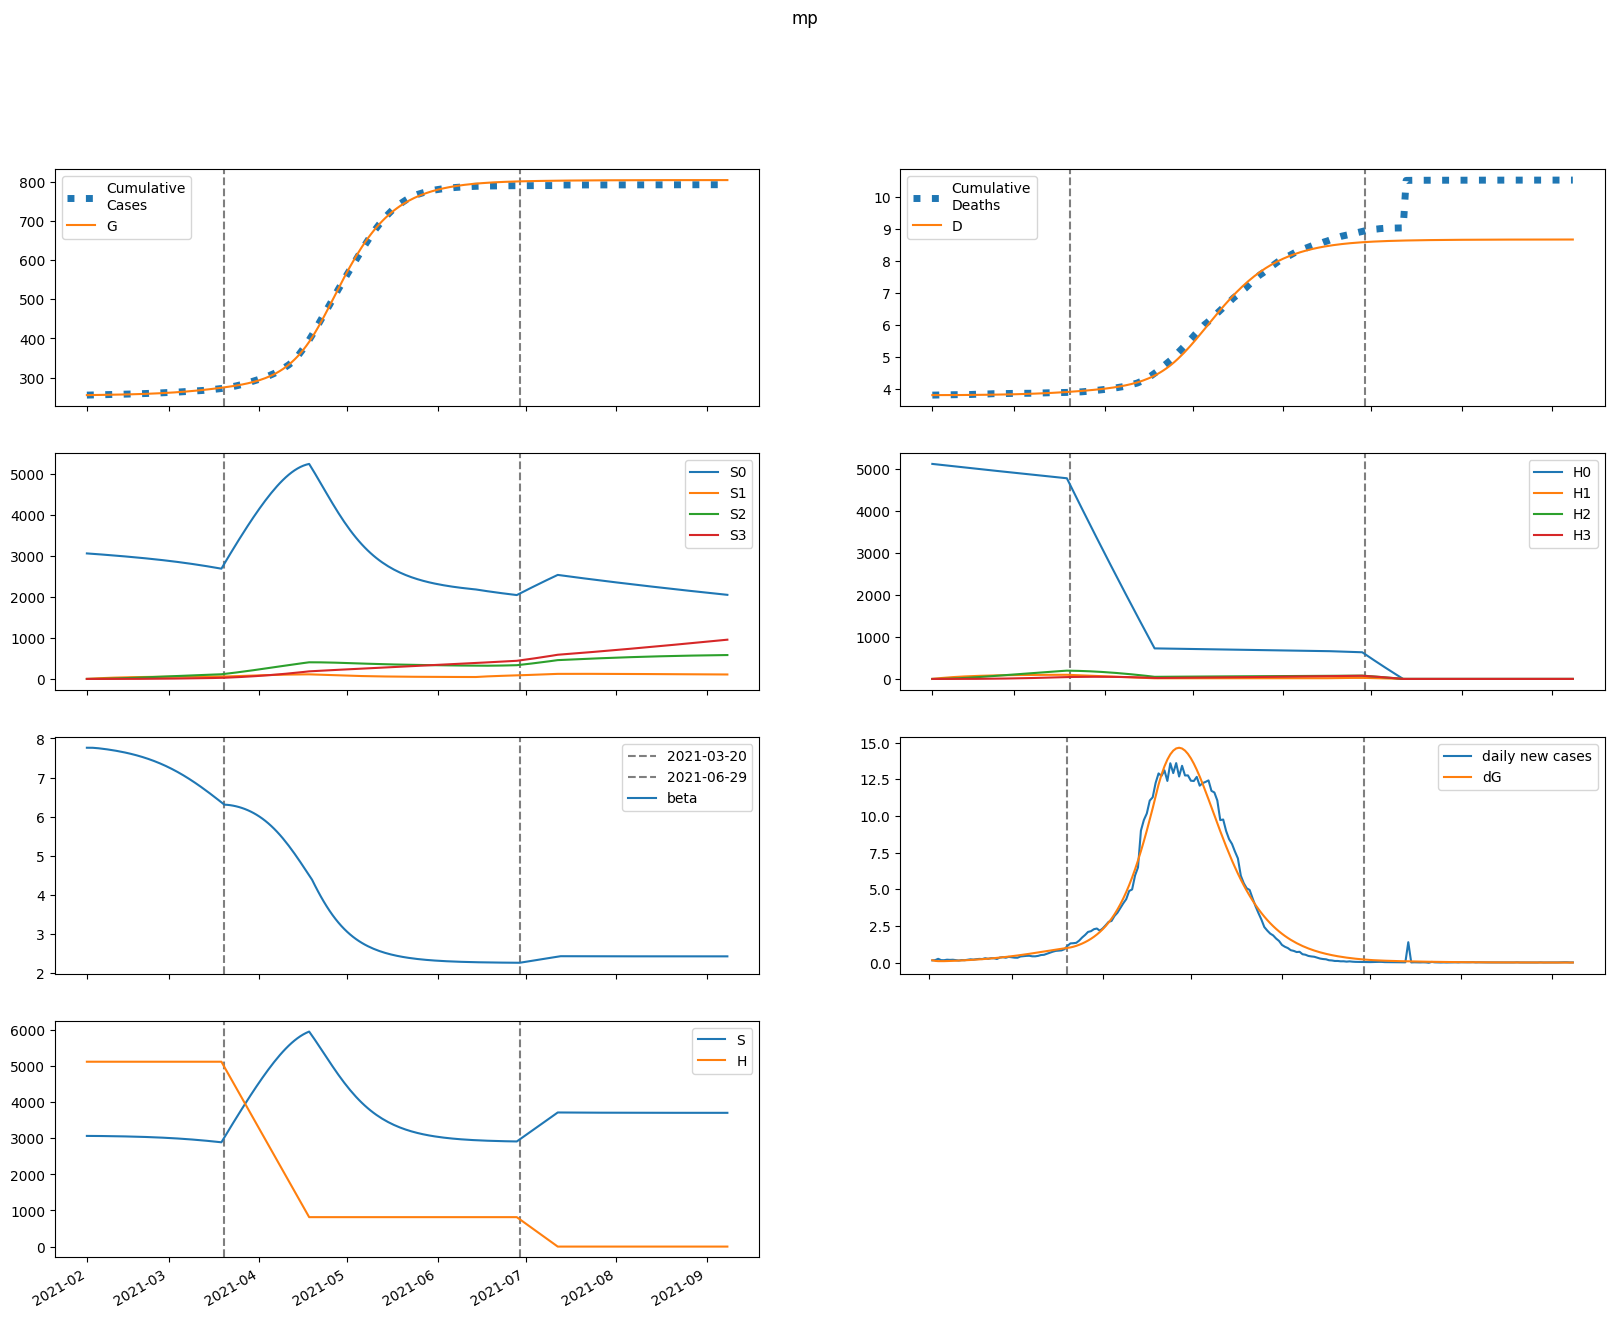

Values plotted in this chart, from the file beside it:
series, 2021-02-01, 2021-02-02, 2021-02-03, 2021-02-04, 2021-02-05, 2021-02-06, 2021-02-07, 2021-02-08, 2021-02-09, 2021-02-10, 2021-02-11, 2021-02-12, 2021-02-13, 2021-02-14, 2021-02-15, 2021-02-16, 2021-02-17, 2021-02-18, 2021-02-19, 2021-02-20, 2021-02-21, 2021-02-22, 2021-02-23
S, 3065887, 3065780, 3065269, 3064547, 3063697, 3062753, 3061725, 3060616, 3059425, 3058147, 3056777, 3055310, 3053739, 3052059, 3050262, 3048341, 3046290, 3044101, 3041767, 3039279, 3036630, 3033812, 3030816
E, 4323, 3133, 2705, 2615, 2681, 2821, 3003, 3210, 3439, 3685, 3950, 4232, 4533, 4854, 5195, 5557, 5941, 6348, 6778, 7233, 7712, 8217, 8748
I, 39.97, 194, 286.5, 352.6, 407.7, 458.9, 509.2, 560.4, 613.3, 668.5, 726.3, 787.1, 851.2, 919, 990.6, 1067, 1147, 1232, 1322, 1418, 1519, 1626, 1739
A, 286.6, 1367, 1919, 2248, 2488, 2696, 2901, 3112, 3336, 3575, 3831, 4106, 4400, 4715, 5051, 5410, 5793, 6200, 6633, 7093, 7581, 8097, 8644
IH, 0.0, 1.611, 8.624, 15.85, 22.11, 27.45, 32.17, 36.55, 40.8, 45.05, 49.39, 53.88, 58.57, 63.49, 68.67, 74.14, 79.92, 86.04, 92.53, 99.39, 106.7, 114.4, 122.5
IN, 3.021, 5.61, 19.47, 38.35, 59.52, 81.83, 104.8, 128.3, 152.3, 176.9, 202.2, 228.2, 255.1, 282.9, 312, 342.3, 374, 407.2, 442.1, 478.9, 517.6, 558.5, 601.5
D, 3810, 3810, 3810, 3810, 3810, 3811, 3811, 3811, 3812, 3812, 3813, 3814, 3814, 3815, 3816, 3817, 3818, 3819, 3820, 3821, 3822, 3824, 3825
R, 0.0, 57.67, 332.3, 722.6, 1185, 1701, 2264, 2874, 3532, 4240, 5001, 5819, 6698, 7642, 8655, 9742, 10907, 12156, 13495, 14928, 16461, 18101, 19854
G, 255112, 255271, 255386, 255485, 255581, 255679, 255783, 255893, 256011, 256137, 256272, 256417, 256573, 256739, 256917, 257108, 257312, 257530, 257763, 258012, 258277, 258561, 258862
H, 5121018, 5121018, 5121018, 5121018, 5121018, 5121018, 5121018, 5121018, 5121018, 5121018, 5121018, 5121018, 5121018, 5121018, 5121018, 5121018, 5121018, 5121018, 5121018, 5121018, 5121018, 5121018, 5121018
S0, 3065887, 3061182, 3056080, 3050777, 3045356, 3039850, 3034271, 3028622, 3022900, 3017103, 3011225, 3005261, 2999206, 2993053, 2986796, 2980429, 2973945, 2967337, 2960598, 2953721, 2946698, 2939523, 2932186
E0, 4323, 3133, 2704, 2612, 2675, 2812, 2989, 3192, 3415, 3655, 3913, 4189, 4482, 4794, 5126, 5478, 5851, 6246, 6664, 7105, 7570, 8059, 8573
I0, 39.97, 194, 286.5, 352.6, 407.6, 458.6, 508.6, 559.4, 611.8, 666.2, 723.2, 783, 846, 912.5, 982.7, 1057, 1136, 1219, 1307, 1400, 1498, 1603, 1713
A0, 286.6, 1367, 1919, 2248, 2487, 2694, 2897, 3105, 3325, 3560, 3812, 4081, 4369, 4676, 5004, 5355, 5727, 6124, 6546, 6993, 7467, 7969, 8499
IH0, 0.0, 1.611, 8.624, 15.85, 22.11, 27.44, 32.16, 36.52, 40.74, 44.96, 49.25, 53.69, 58.31, 63.15, 68.24, 73.61, 79.27, 85.26, 91.6, 98.31, 105.4, 112.9, 120.8
IN0, 3.021, 5.61, 19.47, 38.35, 59.51, 81.82, 104.8, 128.3, 152.2, 176.7, 201.8, 227.6, 254.3, 281.9, 310.6, 340.5, 371.7, 404.4, 438.7, 474.8, 512.8, 552.7, 594.9
D0, 3810, 3810, 3810, 3810, 3810, 3811, 3811, 3811, 3812, 3812, 3813, 3814, 3814, 3815, 3816, 3817, 3818, 3819, 3820, 3821, 3822, 3823, 3825
R0, 0.0, 57.67, 332.3, 722.6, 1185, 1701, 2264, 2873, 3529, 4235, 4993, 5807, 6681, 7618, 8623, 9700, 10854, 12090, 13412, 14827, 16339, 17955, 19681
G0, 255112, 255271, 255386, 255485, 255581, 255679, 255782, 255892, 256009, 256135, 256269, 256412, 256566, 256731, 256907, 257095, 257296, 257511, 257740, 257985, 258245, 258523, 258819
H0, 5121018, 5113336, 5105666, 5098008, 5090361, 5082725, 5075101, 5067489, 5059887, 5052298, 5044719, 5037152, 5029596, 5022052, 5014519, 5006997, 4999487, 4991987, 4984499, 4977023, 4969557, 4962103, 4954660
S1, 0.0, 4599, 8860, 12809, 16465, 19851, 22985, 25886, 28568, 31049, 33342, 35460, 37416, 39220, 40884, 42417, 43829, 45126, 46318, 47411, 48413, 49329, 50164
E1, 0.0, 0.0, 0.7671, 2.624, 5.39, 8.852, 12.86, 17.33, 22.22, 27.51, 33.2, 39.28, 45.79, 52.72, 60.1, 67.94, 76.26, 85.07, 94.4, 104.3, 114.6, 125.6, 137.1
I1, 0.0, 0.0, 0.0, 0.02816, 0.1212, 0.305, 0.5946, 0.9978, 1.518, 2.158, 2.918, 3.798, 4.8, 5.924, 7.173, 8.548, 10.05, 11.69, 13.45, 15.36, 17.41, 19.6, 21.94
A1, 0.0, 0.0, 0.0, 0.202, 0.8523, 2.101, 4.012, 6.597, 9.843, 13.73, 18.23, 23.33, 29.01, 35.27, 42.11, 49.52, 57.52, 66.11, 75.3, 85.12, 95.56, 106.7, 118.4
IH1, 0.0, 0.0, 0.0, 0.0, 0.001135, 0.005452, 0.01501, 0.03145, 0.05589, 0.08905, 0.1314, 0.1831, 0.2443, 0.3152, 0.3958, 0.4863, 0.5868, 0.6975, 0.8185, 0.95, 1.092, 1.246, 1.411
IN1, 0.0, 0.0, 0.0, 0.0, 0.002128, 0.01099, 0.03247, 0.07277, 0.1378, 0.2329, 0.3627, 0.5314, 0.7426, 0.9992, 1.304, 1.66, 2.069, 2.533, 3.054, 3.634, 4.276, 4.981, 5.75
D1, 0.0, 0.0, 0.0, 0.0, 0.0, 1.4480793379485136e-05, 8.402000934954432e-05, 0.0002755, 0.0006766, 0.00139, 0.002525, 0.004201, 0.006536, 0.009653, 0.01367, 0.01872, 0.02493, 0.03241, 0.04131, 0.05175, 0.06387, 0.0778, 0.09369
R1, 0.0, 0.0, 0.0, 0.0, 0.04033, 0.2114, 0.6352, 1.448, 2.791, 4.804, 7.622, 11.38, 16.2, 22.22, 29.56, 38.35, 48.71, 60.78, 74.69, 90.56, 108.5, 128.8, 151.4
G1, 0.0, 0.0, 0.0, 0.02816, 0.1245, 0.3223, 0.6472, 1.119, 1.756, 2.571, 3.581, 4.8, 6.242, 7.922, 9.858, 12.06, 14.56, 17.36, 20.48, 23.94, 27.77, 31.98, 36.59
H1, 0.0, 7682, 14803, 21404, 27522, 33192, 38445, 43312, 47819, 51993, 55858, 59435, 62746, 65808, 68641, 71260, 73680, 75916, 77982, 79888, 81648, 83270, 84765
S2, 0.0, 0.0, 328.4, 957.2, 1860, 3014, 4395, 5983, 7760, 9706, 11806, 14043, 16405, 18878, 21449, 24108, 26843, 29645, 32505, 35414, 38366, 41351, 44365
E2, 0.0, 0.0, 0.0, 0.02707, 0.1119, 0.2792, 0.5496, 0.9422, 1.476, 2.169, 3.044, 4.119, 5.418, 6.965, 8.782, 10.9, 13.34, 16.13, 19.3, 22.89, 26.92, 31.42, 36.43
I2, 0.0, 0.0, 0.0, 0.0, 0.0009936, 0.004985, 0.01466, 0.03313, 0.06388, 0.1106, 0.1775, 0.2686, 0.3887, 0.5425, 0.7353, 0.9725, 1.26, 1.603, 2.01, 2.485, 3.037, 3.673, 4.401
A2, 0.0, 0.0, 0.0, 0.0, 0.007126, 0.03516, 0.1016, 0.226, 0.429, 0.7318, 1.157, 1.727, 2.467, 3.4, 4.555, 5.957, 7.637, 9.623, 11.95, 14.64, 17.75, 21.29, 25.31
IH2, 0.0, 0.0, 0.0, 0.0, 0.0, 4.005780091786121e-05, 0.0002209, 0.0007009, 0.001685, 0.003414, 0.006161, 0.01022, 0.01592, 0.0236, 0.03363, 0.04639, 0.06231, 0.08182, 0.1054, 0.1335, 0.1667, 0.2055, 0.2504
IN2, 0.0, 0.0, 0.0, 0.0, 0.0, 7.510275162245952e-05, 0.0004412, 0.001486, 0.003778, 0.008066, 0.01528, 0.02651, 0.04302, 0.06625, 0.09779, 0.1394, 0.193, 0.2606, 0.3446, 0.4472, 0.5711, 0.7191, 0.894
D2, 0.0, 0.0, 0.0, 0.0, 0.0, 0.0, 5.109698791658286e-07, 3.329172377357609e-06, 1.2269464266826396e-05, 3.376062579164027e-05, 7.731410693986473e-05, 0.0001559, 0.0002863, 0.0004894, 0.0007904, 0.001219, 0.001811, 0.002606, 0.00365, 0.004994, 0.006697, 0.008823, 0.01144
R2, 0.0, 0.0, 0.0, 0.0, 0.0, 0.001423, 0.008474, 0.02894, 0.07463, 0.1617, 0.3106, 0.5468, 0.9005, 1.407, 2.107, 3.047, 4.279, 5.862, 7.861, 10.35, 13.4, 17.11, 21.56
G2, 0.0, 0.0, 0.0, 0.0, 0.0009936, 0.005101, 0.01535, 0.03552, 0.07011, 0.1243, 0.2039, 0.3156, 0.4668, 0.6657, 0.9214, 1.244, 1.644, 2.133, 2.725, 3.434, 4.274, 5.262, 6.415
H2, 0.0, 0.0, 548.7, 1599, 3109, 5038, 7349, 10008, 12982, 16243, 19764, 23518, 27484, 31638, 35962, 40437, 45046, 49772, 54602, 59522, 64520, 69584, 74703
S3, 0.0, 0.0, 0.0, 3.909, 15.3, 37.45, 73.32, 125.6, 196.8, 289.2, 404.7, 545.2, 712.3, 907.5, 1132, 1387, 1674, 1993, 2346, 2732, 3153, 3609, 4100
E3, 0.0, 0.0, 0.0, 0.0, 0.0002169, 0.001096, 0.003282, 0.007612, 0.01512, 0.02706, 0.0449, 0.07038, 0.1055, 0.1525, 0.2141, 0.2931, 0.3929, 0.5171, 0.6698, 0.8555, 1.079, 1.346, 1.662
I3, 0.0, 0.0, 0.0, 0.0, 0.0, 7.96142811474823e-06, 4.727053084950447e-05, 0.0001623, 0.0004229, 0.0009289, 0.001814, 0.003252, 0.005459, 0.008699, 0.01329, 0.01961, 0.0281, 0.03926, 0.05369, 0.07206, 0.09511, 0.1237, 0.1588
A3, 0.0, 0.0, 0.0, 0.0, 0.0, 5.7098969166687985e-05, 0.0003342, 0.001132, 0.002909, 0.006309, 0.01217, 0.02156, 0.03579, 0.05642, 0.08531, 0.1246, 0.1769, 0.245, 0.3322, 0.4422, 0.5791, 0.7476, 0.9527
IH3, 0.0, 0.0, 0.0, 0.0, 0.0, 0.0, 3.209568960988052e-07, 2.065528378113658e-06, 7.570559185801725e-06, 2.0818349271930262e-05, 4.7816948673965655e-05, 9.69655300511472e-05, 0.0001794, 0.0003094, 0.0005048, 0.0007872, 0.001183, 0.001722, 0.00244, 0.00338, 0.004588, 0.00612, 0.008035
IN3, 0.0, 0.0, 0.0, 0.0, 0.0, 0.0, 6.017491099586583e-07, 4.088604794013456e-06, 1.5769154289076247e-05, 4.5477337265767355e-05, 0.0001092, 0.0002307, 0.0004436, 0.0007928, 0.001337, 0.00215, 0.003325, 0.004974, 0.00723, 0.01026, 0.01424, 0.01939, 0.02597
D3, 0.0, 0.0, 0.0, 0.0, 0.0, 0.0, 0.0, 4.094066640186453e-09, 3.0441563547030565e-08, 1.270102124431318e-07, 3.9256521466910487e-07, 1.0025093435571315e-06, 2.2393836611234043e-06, 4.527993711163347e-06, 8.475229564522274e-06, 1.4914717148399852e-05, 2.4956483767114156e-05, 4.0041846681616194e-05, 6.200374088850428e-05, 9.313269073607813e-05, 0.0001362, 0.0001948, 0.0002728
R3, 0.0, 0.0, 0.0, 0.0, 0.0, 0.0, 1.1402208347316693e-05, 7.838972393307386e-05, 0.0003059, 0.0008929, 0.002169, 0.004639, 0.009026, 0.01632, 0.02785, 0.04533, 0.07091, 0.1073, 0.1578, 0.2263, 0.3178, 0.4377, 0.5927
G3, 0.0, 0.0, 0.0, 0.0, 0.0, 7.96142811474823e-06, 4.8193236855561935e-05, 0.0001687, 0.0004481, 0.001003, 0.001996, 0.003645, 0.006228, 0.0101, 0.0157, 0.02356, 0.03432, 0.04874, 0.06772, 0.09231, 0.1237, 0.1633, 0.2127
H3, 0.0, 0.0, 0.0, 6.532, 25.57, 62.59, 122.6, 210.1, 329.2, 483.7, 677.1, 912.4, 1192, 1520, 1896, 2324, 2806, 3342, 3935, 4585, 5293, 6061, 6890
beta, 7.76, 7.76, 7.759, 7.754, 7.747, 7.738, 7.729, 7.718, 7.707, 7.695, 7.683, 7.669, 7.655, 7.639, 7.623, 7.605, 7.587, 7.567, 7.546, 7.524, 7.5, 7.475, 7.449
